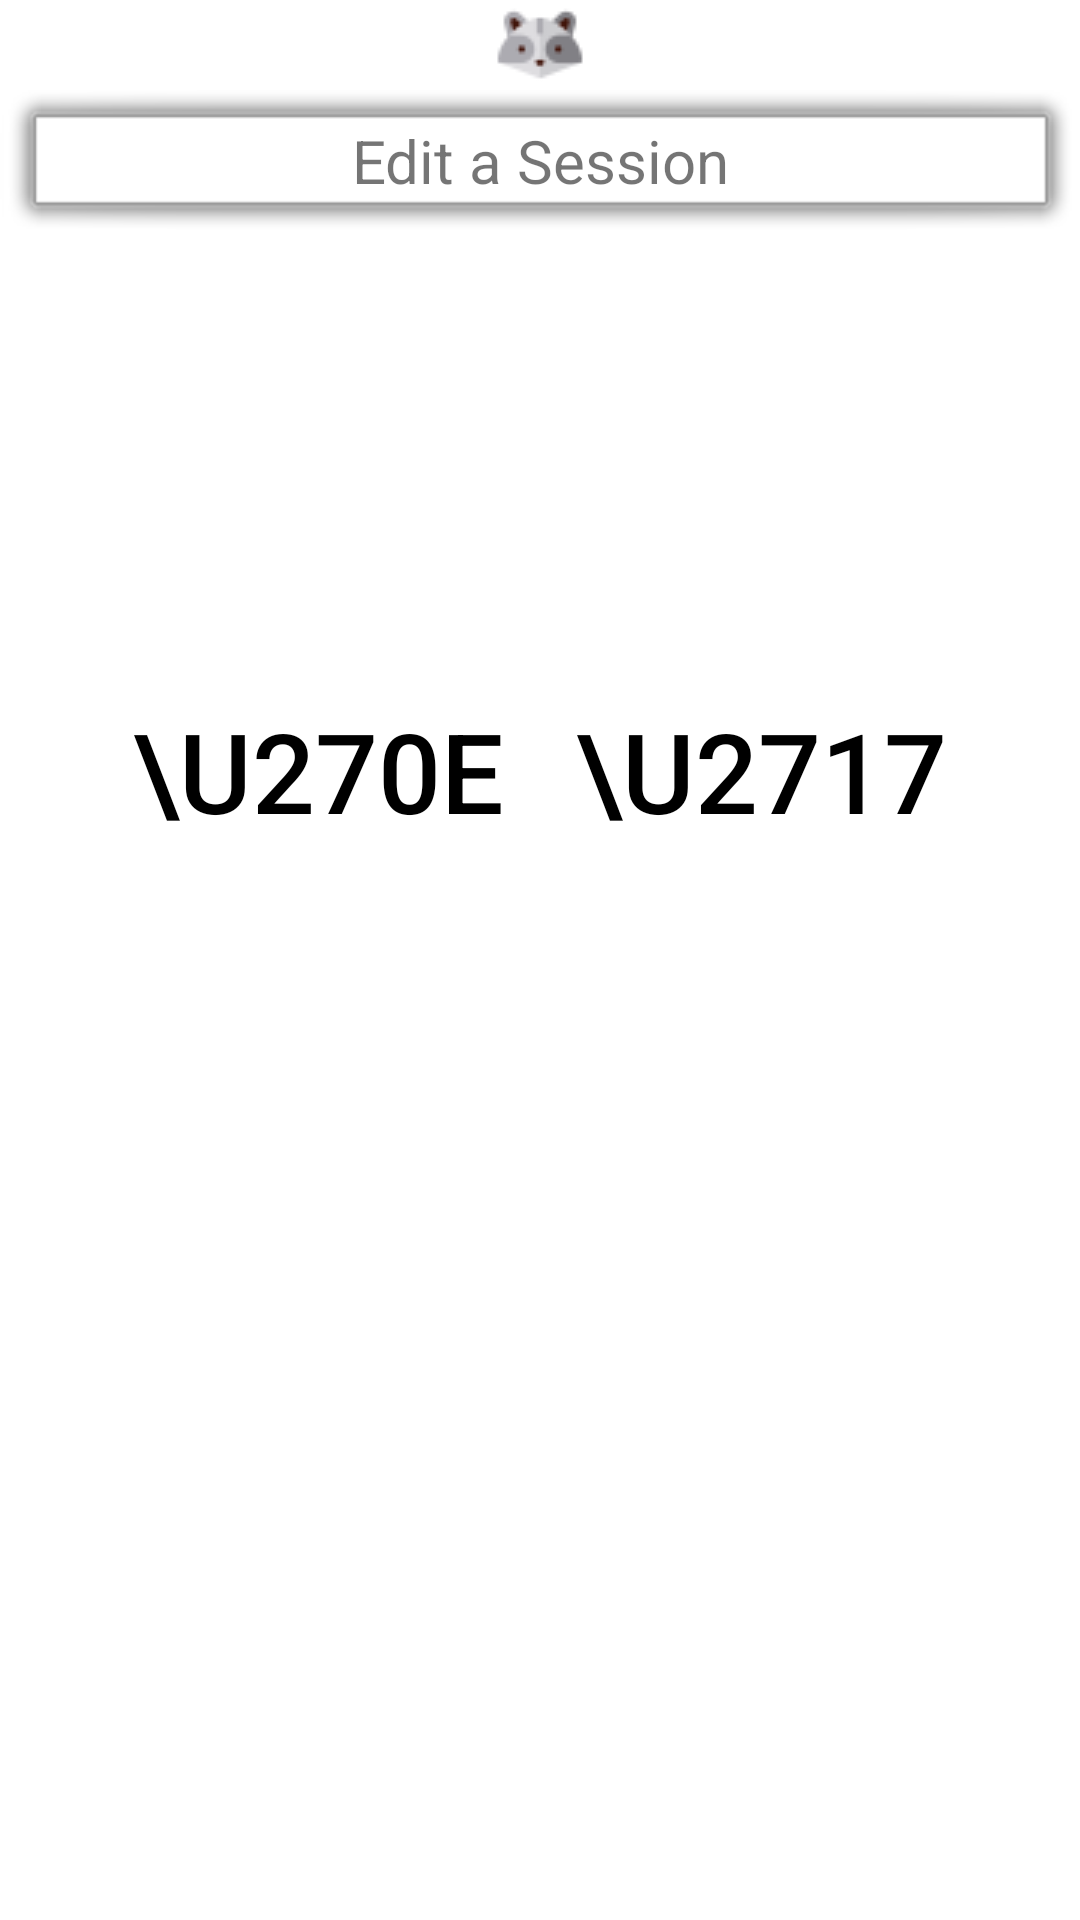

Layout XML and referenced resources for this Android screen:
<!-- AndroidManifest.xml: application theme AppTheme -->
<!-- res/layout/activity_edit_asession.xml -->
<?xml version="1.0" encoding="utf-8"?>
<TableLayout xmlns:android="http://schemas.android.com/apk/res/android"
    xmlns:app="http://schemas.android.com/apk/res-auto"
    xmlns:tools="http://schemas.android.com/tools"
    android:layout_width="match_parent"
    android:layout_height="match_parent"
    tools:context=".EditASessionActivity">

    <ImageView
        android:id="@+id/ivRaccoonPASSFace"
        android:layout_width="wrap_content"
        android:layout_height="wrap_content"
        app:srcCompat="@drawable/raccoonface"/>

    <TextView
        android:id="@+id/tvPagePASSHeader"
        android:background="@android:drawable/alert_light_frame"
        android:text="Edit a Session"
        android:textAlignment="center"
        android:textSize="20dp"/>

    <ListView
        android:id="@+id/studySessionList"
        android:layout_width="fill_parent"
        android:layout_height="wrap_content"
        android:dividerHeight="1dp" />

    <TableRow
        android:layout_marginTop="150dp">

        <Button
            android:id="@+id/btnEditEDAS"
            style="@style/Widget.AppCompat.Button.Borderless"
            android:layout_width="10dp"
            android:layout_height="60dp"
            android:layout_weight="1"
            android:text="\u270e"
            android:textSize="37dp"
            android:paddingTop="0dp"
            android:layout_gravity="end"
            android:textAlignment="textEnd" />

        <Button
            android:id="@+id/btnDeleteEDAS"
            style="@style/Widget.AppCompat.Button.Borderless"
            android:layout_width="10dp"
            android:layout_height="60dp"
            android:layout_weight="1"
            android:text="\u2717"
            android:textSize="37dp"
            android:paddingTop="0dp"
            android:layout_gravity="start"
            android:textAlignment="textStart"/>
    </TableRow>

</TableLayout>
<!-- resources referenced by this layout -->
<resources>
  <!-- drawable raccoonface: png bitmap (drawable, 1042 bytes) -->
  <style name="AppTheme" parent="Theme.AppCompat.Light.DarkActionBar">
          
          <item name="colorPrimary">@color/colorAccent</item>
          <item name="colorPrimaryDark">@color/colorPrimaryDark</item>
          <item name="colorAccent">@color/colorAccent</item>
          <item name="android:textColorPrimary">@color/colorPrimaryDark</item>
          <item name="android:colorBackground">@color/background_material_light</item>
          <item name="android:textColorPrimaryInverse">@color/design_default_color_primary_dark</item>
      </style>
  <color name="colorAccent">#8ad2c3</color>
  <color name="colorPrimaryDark">#000000</color>
  <color name="background_material_light">#ffffff</color>
</resources>
